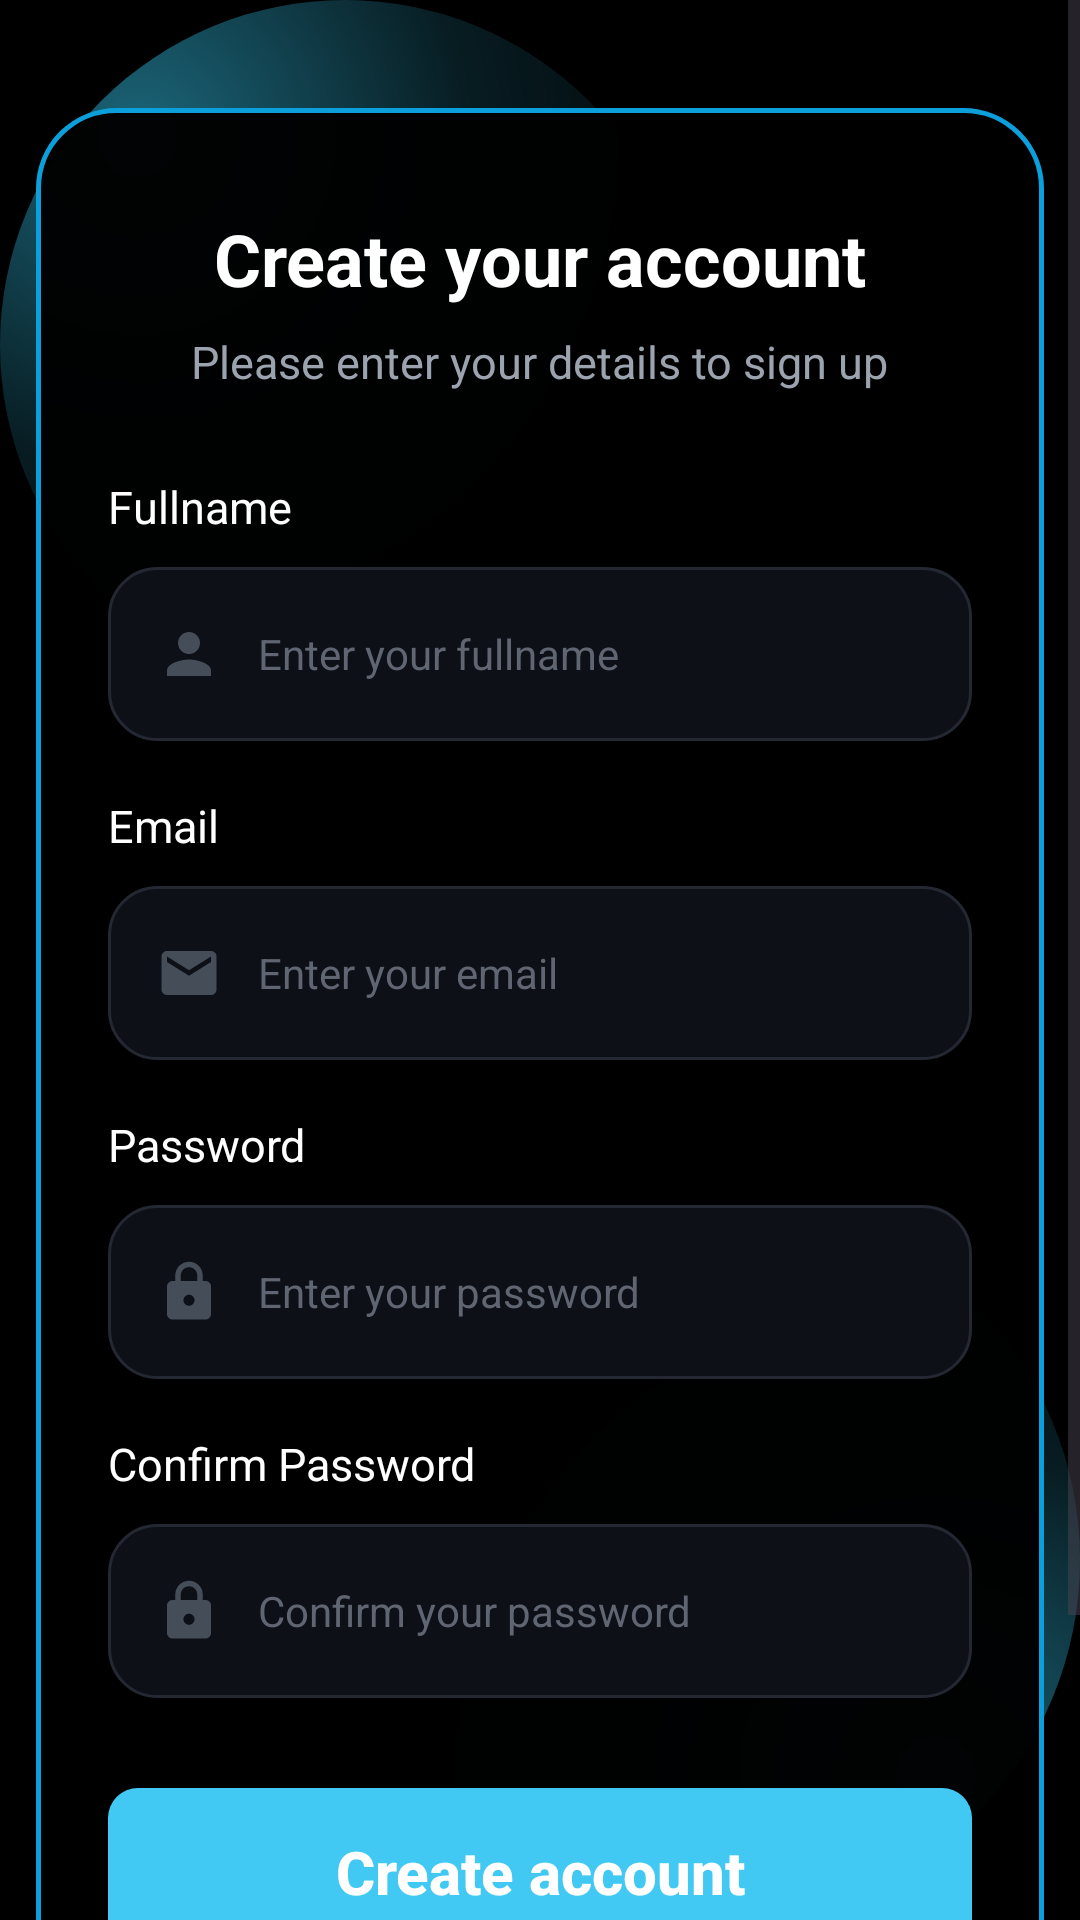

This screen was rendered from an Android layout file. Write that file and the resources it references.
<!-- AndroidManifest.xml: application theme Theme.ByteZone -->
<!-- res/layout/activity_register.xml -->
<?xml version="1.0" encoding="utf-8"?>
<FrameLayout xmlns:android="http://schemas.android.com/apk/res/android"
    android:layout_width="match_parent"
    android:layout_height="match_parent"
    android:background="#000000">

    <View
        android:layout_width="230dp"
        android:layout_height="230dp"
        android:layout_gravity="top|start"
        android:background="@drawable/bg_glow_left" />

    <View
        android:layout_width="240dp"
        android:layout_height="240dp"
        android:layout_gravity="bottom|end"
        android:background="@drawable/bg_glow_bottom" />

    <ScrollView
        android:layout_width="match_parent"
        android:layout_height="match_parent"
        android:fillViewport="true"
        android:overScrollMode="never">

        <LinearLayout
            android:layout_width="match_parent"
            android:layout_height="match_parent"
            android:gravity="center"
            android:orientation="vertical"
            android:padding="12dp">

            <LinearLayout
                android:layout_width="match_parent"
                android:layout_height="wrap_content"
                android:layout_marginVertical="24dp"
                android:background="@drawable/bg_auth_card"
                android:elevation="8dp"
                android:orientation="vertical"
                android:paddingStart="24dp"
                android:paddingTop="34dp"
                android:paddingEnd="24dp"
                android:paddingBottom="28dp">

                <TextView
                    android:layout_width="wrap_content"
                    android:layout_height="wrap_content"
                    android:layout_gravity="center_horizontal"
                    android:text="Create your account"
                    android:textColor="#FFFFFF"
                    android:textSize="24sp"
                    android:textStyle="bold" />

                <TextView
                    android:layout_width="wrap_content"
                    android:layout_height="wrap_content"
                    android:layout_gravity="center_horizontal"
                    android:layout_marginTop="8dp"
                    android:text="Please enter your details to sign up"
                    android:textColor="#9BA3AF"
                    android:textSize="15sp" />

                <TextView
                    android:layout_width="wrap_content"
                    android:layout_height="wrap_content"
                    android:layout_marginTop="28dp"
                    android:text="Fullname"
                    android:textColor="#FFFFFF"
                    android:textSize="15sp" />

                <LinearLayout
                    android:layout_width="match_parent"
                    android:layout_height="58dp"
                    android:layout_marginTop="10dp"
                    android:background="@drawable/bg_input_field"
                    android:gravity="center_vertical"
                    android:orientation="horizontal"
                    android:paddingStart="16dp"
                    android:paddingEnd="16dp">

                    <ImageView
                        android:layout_width="22dp"
                        android:layout_height="22dp"
                        android:src="@drawable/ic_user" />

                    <EditText
                        android:id="@+id/etFullName"
                        android:layout_width="0dp"
                        android:layout_height="match_parent"
                        android:layout_weight="1"
                        android:background="@android:color/transparent"
                        android:hint="Enter your fullname"
                        android:inputType="textPersonName"
                        android:paddingStart="12dp"
                        android:textColor="#FFFFFF"
                        android:textColorHint="#5F6672"
                        android:textSize="14sp" />
                </LinearLayout>

                <TextView
                    android:layout_width="wrap_content"
                    android:layout_height="wrap_content"
                    android:layout_marginTop="18dp"
                    android:text="Email"
                    android:textColor="#FFFFFF"
                    android:textSize="15sp" />

                <LinearLayout
                    android:layout_width="match_parent"
                    android:layout_height="58dp"
                    android:layout_marginTop="10dp"
                    android:background="@drawable/bg_input_field"
                    android:gravity="center_vertical"
                    android:orientation="horizontal"
                    android:paddingStart="16dp"
                    android:paddingEnd="16dp">

                    <ImageView
                        android:layout_width="22dp"
                        android:layout_height="22dp"
                        android:src="@drawable/ic_mail" />

                    <EditText
                        android:id="@+id/etEmail"
                        android:layout_width="0dp"
                        android:layout_height="match_parent"
                        android:layout_weight="1"
                        android:background="@android:color/transparent"
                        android:hint="Enter your email"
                        android:inputType="textEmailAddress"
                        android:paddingStart="12dp"
                        android:textColor="#FFFFFF"
                        android:textColorHint="#5F6672"
                        android:textSize="14sp" />
                </LinearLayout>

                <TextView
                    android:layout_width="wrap_content"
                    android:layout_height="wrap_content"
                    android:layout_marginTop="18dp"
                    android:text="Password"
                    android:textColor="#FFFFFF"
                    android:textSize="15sp" />

                <LinearLayout
                    android:layout_width="match_parent"
                    android:layout_height="58dp"
                    android:layout_marginTop="10dp"
                    android:background="@drawable/bg_input_field"
                    android:gravity="center_vertical"
                    android:orientation="horizontal"
                    android:paddingStart="16dp"
                    android:paddingEnd="16dp">

                    <ImageView
                        android:layout_width="22dp"
                        android:layout_height="22dp"
                        android:src="@drawable/ic_lock" />

                    <EditText
                        android:id="@+id/etPassword"
                        android:layout_width="0dp"
                        android:layout_height="match_parent"
                        android:layout_weight="1"
                        android:background="@android:color/transparent"
                        android:hint="Enter your password"
                        android:inputType="textPassword"
                        android:paddingStart="12dp"
                        android:textColor="#FFFFFF"
                        android:textColorHint="#5F6672"
                        android:textSize="14sp" />
                </LinearLayout>

                <TextView
                    android:layout_width="wrap_content"
                    android:layout_height="wrap_content"
                    android:layout_marginTop="18dp"
                    android:text="Confirm Password"
                    android:textColor="#FFFFFF"
                    android:textSize="15sp" />

                <LinearLayout
                    android:layout_width="match_parent"
                    android:layout_height="58dp"
                    android:layout_marginTop="10dp"
                    android:background="@drawable/bg_input_field"
                    android:gravity="center_vertical"
                    android:orientation="horizontal"
                    android:paddingStart="16dp"
                    android:paddingEnd="16dp">

                    <ImageView
                        android:layout_width="22dp"
                        android:layout_height="22dp"
                        android:src="@drawable/ic_lock" />

                    <EditText
                        android:id="@+id/etConfirmPassword"
                        android:layout_width="0dp"
                        android:layout_height="match_parent"
                        android:layout_weight="1"
                        android:background="@android:color/transparent"
                        android:hint="Confirm your password"
                        android:inputType="textPassword"
                        android:paddingStart="12dp"
                        android:textColor="#FFFFFF"
                        android:textColorHint="#5F6672"
                        android:textSize="14sp" />
                </LinearLayout>

                <Button
                    android:id="@+id/btnRegister"
                    android:layout_width="match_parent"
                    android:layout_height="56dp"
                    android:layout_marginTop="30dp"
                    android:background="@drawable/bg_auth_button"
                    android:backgroundTint="@null"
                    android:text="Create account"
                    android:textAllCaps="false"
                    android:textColor="#FFFFFF"
                    android:textSize="20sp"
                    android:textStyle="bold" />

                <LinearLayout
                    android:layout_width="wrap_content"
                    android:layout_height="wrap_content"
                    android:layout_gravity="center_horizontal"
                    android:layout_marginTop="26dp"
                    android:gravity="center"
                    android:orientation="horizontal">

                    <TextView
                        android:layout_width="wrap_content"
                        android:layout_height="wrap_content"
                        android:text="Already have an account? "
                        android:textColor="#FFFFFF"
                        android:textSize="14sp" />

                    <TextView
                        android:id="@+id/tvGoToLogin"
                        android:layout_width="wrap_content"
                        android:layout_height="wrap_content"
                        android:text="Click here"
                        android:textColor="#19B8F7"
                        android:textSize="14sp"
                        android:textStyle="bold" />
                </LinearLayout>

            </LinearLayout>
        </LinearLayout>
    </ScrollView>

</FrameLayout>
<!-- resources referenced by this layout -->
<resources>
  <!-- drawable bg_auth_button (drawable) -->
  <?xml version="1.0" encoding="utf-8"?>
  <shape xmlns:android="http://schemas.android.com/apk/res/android">
      <solid android:color="#42C9F3" />
      <corners android:radius="10dp" />
  </shape>
  <!-- drawable bg_auth_card (drawable) -->
  <?xml version="1.0" encoding="utf-8"?>
  <shape xmlns:android="http://schemas.android.com/apk/res/android">
      <solid android:color="#F7000000" />
      <corners android:radius="26dp" />
      <stroke
          android:width="1.5dp"
          android:color="#0B9FDB" />
  </shape>
  <!-- drawable bg_glow_bottom (drawable) -->
  <?xml version="1.0" encoding="utf-8"?>
  <shape xmlns:android="http://schemas.android.com/apk/res/android"
      android:shape="oval">
      <gradient
          android:type="radial"
          android:centerX="0.8"
          android:centerY="0.8"
          android:gradientRadius="220dp"
          android:startColor="#7A39D5FF"
          android:centerColor="#2239D5FF"
          android:endColor="#00000000" />
  </shape>
  <!-- drawable bg_glow_left (drawable) -->
  <?xml version="1.0" encoding="utf-8"?>
  <shape xmlns:android="http://schemas.android.com/apk/res/android"
      android:shape="oval">
      <gradient
          android:type="radial"
          android:centerX="0.2"
          android:centerY="0.2"
          android:gradientRadius="220dp"
          android:startColor="#7A39D5FF"
          android:centerColor="#2239D5FF"
          android:endColor="#00000000" />
  </shape>
  <!-- drawable bg_input_field (drawable) -->
  <?xml version="1.0" encoding="utf-8"?>
  <shape xmlns:android="http://schemas.android.com/apk/res/android">
      <solid android:color="#0D1017" />
      <corners android:radius="16dp" />
      <stroke
          android:width="1dp"
          android:color="#232833" />
  </shape>
  <!-- drawable ic_lock (drawable) -->
  <?xml version="1.0" encoding="utf-8"?>
  <vector xmlns:android="http://schemas.android.com/apk/res/android"
      android:width="24dp"
      android:height="24dp"
      android:viewportWidth="24"
      android:viewportHeight="24">
      <path
          android:fillColor="#454D59"
          android:pathData="M18,8H17V6C17,3.24 14.76,1 12,1C9.24,1 7,3.24 7,6V8H6C4.9,8 4,8.9 4,10V20C4,21.1 4.9,22 6,22H18C19.1,22 20,21.1 20,20V10C20,8.9 19.1,8 18,8ZM9,6C9,4.34 10.34,3 12,3C13.66,3 15,4.34 15,6V8H9V6ZM12,17C10.9,17 10,16.1 10,15C10,13.9 10.9,13 12,13C13.1,13 14,13.9 14,15C14,16.1 13.1,17 12,17Z" />
  </vector>
  <!-- drawable ic_mail (drawable) -->
  <?xml version="1.0" encoding="utf-8"?>
  <vector xmlns:android="http://schemas.android.com/apk/res/android"
      android:width="24dp"
      android:height="24dp"
      android:viewportWidth="24"
      android:viewportHeight="24">
      <path
          android:fillColor="#454D59"
          android:pathData="M20,4H4C2.9,4 2,4.9 2,6V18C2,19.1 2.9,20 4,20H20C21.1,20 22,19.1 22,18V6C22,4.9 21.1,4 20,4ZM20,8L12,13L4,8V6L12,11L20,6V8Z" />
  </vector>
  <!-- drawable ic_user (drawable) -->
  <?xml version="1.0" encoding="utf-8"?>
  <vector xmlns:android="http://schemas.android.com/apk/res/android"
      android:width="24dp"
      android:height="24dp"
      android:viewportWidth="24"
      android:viewportHeight="24">
      <path
          android:fillColor="#454D59"
          android:pathData="M12,12C14.21,12 16,10.21 16,8C16,5.79 14.21,4 12,4C9.79,4 8,5.79 8,8C8,10.21 9.79,12 12,12ZM12,14C9.33,14 4,15.34 4,18V20H20V18C20,15.34 14.67,14 12,14Z" />
  </vector>
  <style name="Theme.ByteZone" parent="Base.Theme.ByteZone" />
  <style name="Base.Theme.ByteZone" parent="Theme.Material3.DayNight.NoActionBar">
          
          
      </style>
</resources>
